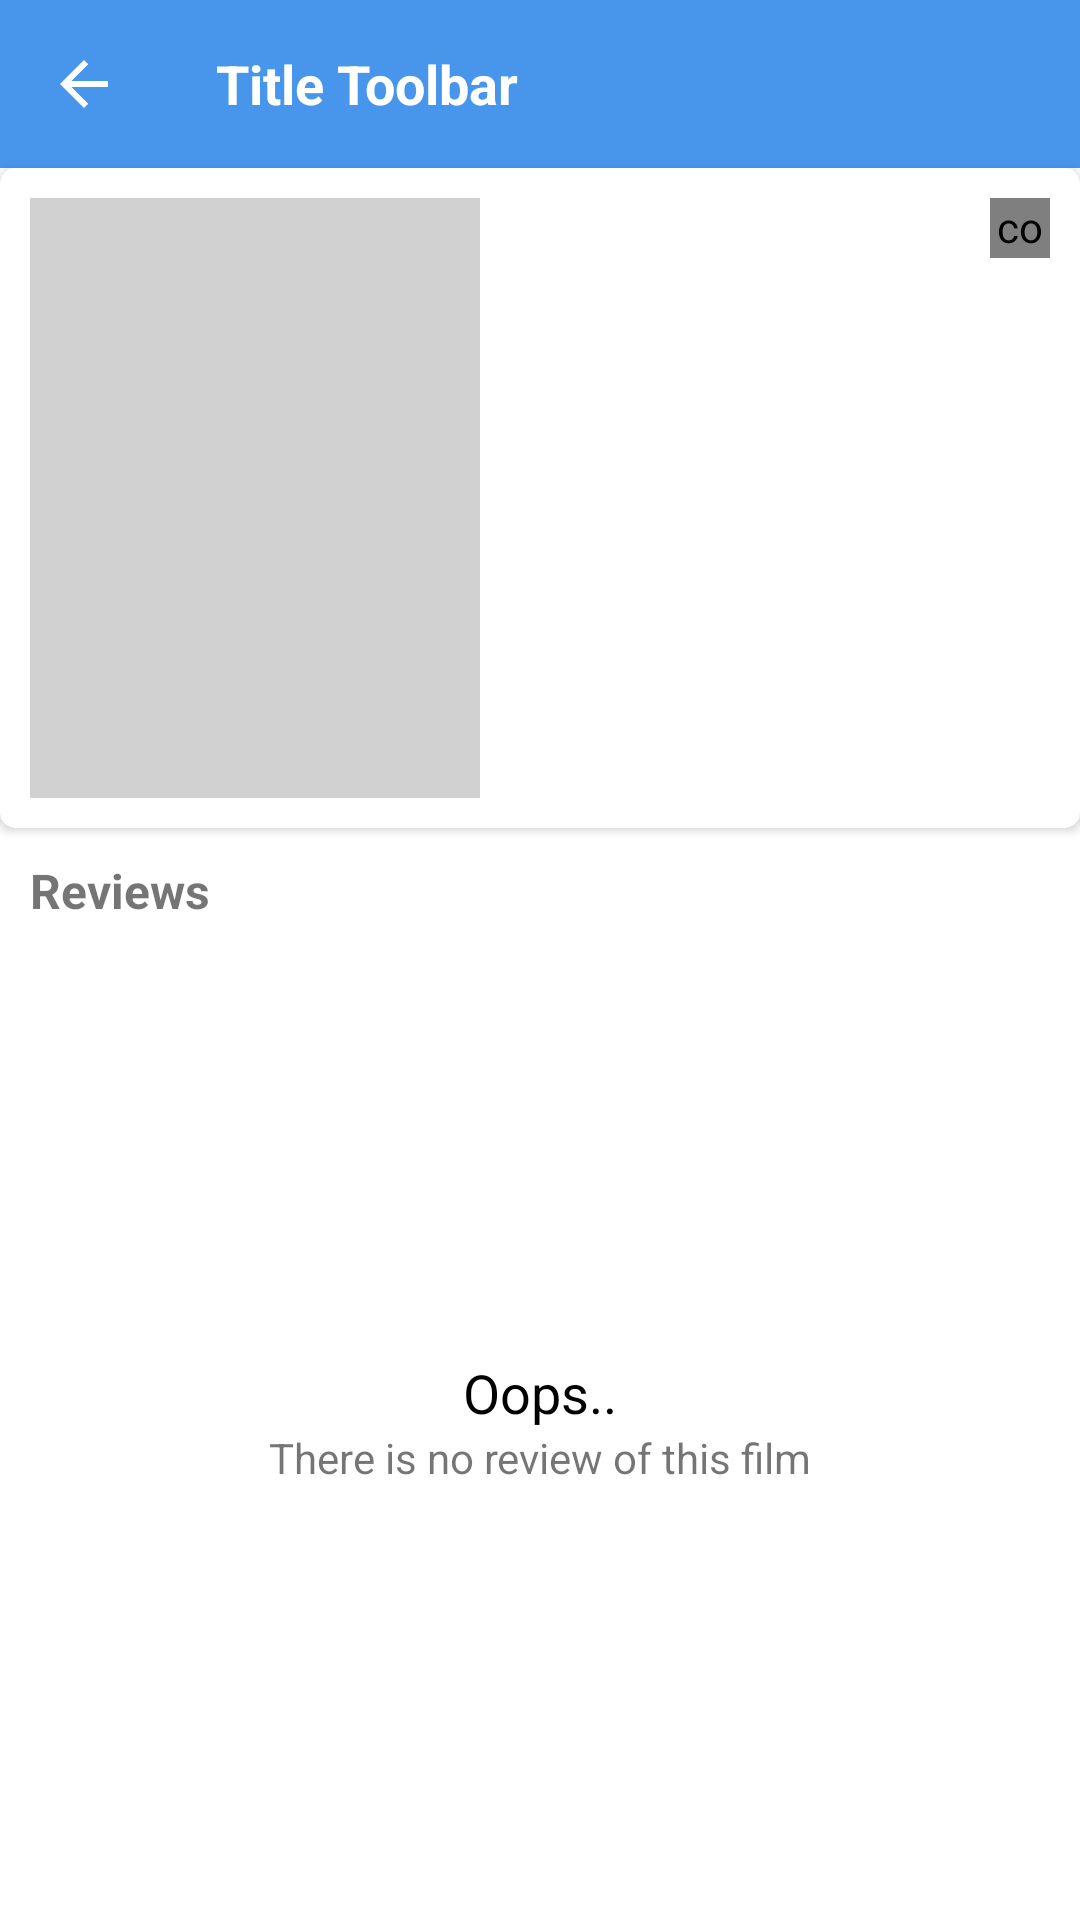

Here is an Android app screen rendered from its layout file. Give the layout XML and the strings, colors and styles it references.
<!-- AndroidManifest.xml: application theme AppTheme -->
<!-- res/layout/activity_detail_movie.xml -->
<?xml version="1.0" encoding="utf-8"?>
<androidx.constraintlayout.widget.ConstraintLayout
    xmlns:android="http://schemas.android.com/apk/res/android"
    xmlns:app="http://schemas.android.com/apk/res-auto"
    xmlns:tools="http://schemas.android.com/tools"
    android:layout_width="match_parent"
    android:layout_height="match_parent"
    android:background="@color/white"
    tools:context=".view.DetailMovieActivity">

    <include
        android:id="@+id/toolbar"
        layout="@layout/custom_toolbar" />

    <ProgressBar
        android:layout_width="wrap_content"
        android:layout_height="wrap_content"
        android:id="@+id/pgDetail"
        app:layout_constraintBottom_toBottomOf="parent"
        app:layout_constraintLeft_toLeftOf="parent"
        app:layout_constraintRight_toRightOf="parent"
        app:layout_constraintTop_toTopOf="parent" />

    <androidx.cardview.widget.CardView
        android:id="@+id/cardItem"
        android:layout_width="match_parent"
        android:layout_height="wrap_content"
        android:layout_marginBottom="@dimen/dimens_5dp"
        android:visibility="visible"
        app:cardCornerRadius="@dimen/dimens_5dp"
        app:cardElevation="2dp"
        app:layout_constraintTop_toBottomOf="@+id/toolbar">

        <androidx.constraintlayout.widget.ConstraintLayout
            android:layout_width="match_parent"
            android:layout_height="wrap_content"
            android:padding="@dimen/dimens_10dp">

            <ImageView
                android:id="@+id/imgMovieDetail"
                android:layout_width="150dp"
                android:layout_height="200dp"
                android:background="@color/grey_light"
                android:scaleType="centerCrop"
                app:layout_constraintLeft_toLeftOf="parent"
                app:layout_constraintTop_toTopOf="parent" />

            <TextView
                android:id="@+id/tvTitleMovieDetail"
                android:layout_width="0dp"
                android:layout_height="wrap_content"
                android:layout_marginStart="@dimen/dimens_10dp"
                android:layout_marginEnd="@dimen/dimens_10dp"
                android:ellipsize="end"
                android:maxLines="2"
                android:textColor="@color/black"
                android:textSize="16sp"
                android:textStyle="bold"
                app:layout_constraintLeft_toRightOf="@+id/imgMovieDetail"
                app:layout_constraintRight_toLeftOf="@+id/btnFavoriteDetail"
                app:layout_constraintTop_toTopOf="parent"
                tools:text="Title" />

            <com.sackcentury.shinebuttonlib.ShineButton
                android:id="@+id/btnFavoriteDetail"
                android:layout_width="@dimen/dimens_20dp"
                android:layout_height="@dimen/dimens_20dp"
                android:src="@color/grey_light"
                app:allow_random_color="false"
                app:big_shine_color="#FFD700"
                app:btn_color="@color/grey_light"
                app:btn_fill_color="#FFD700"
                app:click_animation_duration="200"
                app:enable_flashing="false"
                app:layout_constraintRight_toRightOf="parent"
                app:layout_constraintTop_toTopOf="parent"
                app:shine_animation_duration="1500"
                app:shine_count="8"
                app:shine_distance_multiple="1.5"
                app:shine_turn_angle="10"
                app:siShape="@raw/heart"
                app:small_shine_color="@color/blue"
                app:small_shine_offset_angle="20" />


            <TextView
                android:id="@+id/tvReleaseDateDetail"
                android:layout_width="0dp"
                android:layout_height="wrap_content"
                android:layout_marginStart="@dimen/dimens_10dp"
                android:layout_marginTop="@dimen/dimens_5dp"
                android:textColor="@color/black"
                android:textStyle="italic"
                app:layout_constraintBottom_toTopOf="@+id/tvDescMovieDetail"
                app:layout_constraintLeft_toRightOf="@+id/imgMovieDetail"
                app:layout_constraintTop_toBottomOf="@+id/tvTitleMovieDetail"
                tools:text="12 July 2019" />

            <TextView
                android:id="@+id/tvDescMovieDetail"
                android:layout_width="0dp"
                android:layout_height="wrap_content"
                android:layout_marginStart="@dimen/dimens_10dp"
                android:layout_marginTop="@dimen/dimens_5dp"
                android:textColor="@color/black"
                app:layout_constraintLeft_toRightOf="@+id/imgMovieDetail"
                app:layout_constraintRight_toRightOf="parent"
                app:layout_constraintTop_toBottomOf="@+id/tvReleaseDateDetail"
                tools:text="@string/lorem_ipsum" />

        </androidx.constraintlayout.widget.ConstraintLayout>
    </androidx.cardview.widget.CardView>

    <TextView
        android:layout_width="wrap_content"
        android:layout_height="wrap_content"
        android:text="@string/reviews"
        android:textSize="@dimen/text_16sp"
        android:textStyle="bold"
        android:id="@+id/tvReviewTitle"
        app:layout_constraintTop_toBottomOf="@+id/cardItem"
        app:layout_constraintLeft_toLeftOf="parent"
        android:layout_marginTop="@dimen/dimens_10dp"
        android:layout_marginStart="@dimen/dimens_10dp"/>

    <LinearLayout
        android:layout_width="match_parent"
        android:layout_height="0dp"
        android:orientation="vertical"
        android:visibility="visible"
        android:id="@+id/layoutEmptyReview"
        android:gravity="center"
        app:layout_constraintTop_toBottomOf="@+id/tvReviewTitle"
        app:layout_constraintBottom_toBottomOf="parent">
        <TextView
            android:layout_width="wrap_content"
            android:layout_height="wrap_content"
            android:textSize="@dimen/text_18sp"
            android:gravity="center"
            android:text="@string/oops"
            android:textColor="@color/black"/>

        <TextView
            android:layout_width="wrap_content"
            android:layout_height="wrap_content"
            android:layout_gravity="center"
            android:text="@string/there_is_no_review_of_this_film"/>
    </LinearLayout>

    <androidx.recyclerview.widget.RecyclerView
        android:layout_width="match_parent"
        android:layout_height="0dp"
        android:id="@+id/rvReviews"
        android:visibility="visible"
        app:layout_constraintTop_toBottomOf="@+id/tvReviewTitle"
        app:layout_constraintLeft_toLeftOf="parent"
        app:layout_constraintRight_toRightOf="parent"
        android:layout_marginStart="@dimen/dimens_10dp"
        android:layout_marginEnd="@dimen/dimens_10dp"
        app:layout_constraintBottom_toBottomOf="parent"/>

</androidx.constraintlayout.widget.ConstraintLayout>
<!-- res/layout/custom_toolbar.xml (included above) -->
<?xml version="1.0" encoding="utf-8"?>
<androidx.appcompat.widget.Toolbar xmlns:android="http://schemas.android.com/apk/res/android"
    xmlns:app="http://schemas.android.com/apk/res-auto"
    xmlns:tools="http://schemas.android.com/tools"
    android:layout_width="match_parent"
    android:layout_height="?android:attr/actionBarSize"
    android:background="@color/blue"
    android:theme="@style/ToolbarTheme"
    app:navigationIcon="?attr/homeAsUpIndicator">

    <RelativeLayout
        android:layout_width="match_parent"
        android:layout_height="wrap_content"
        android:orientation="horizontal">

        <TextView
            android:id="@+id/tvTitleToolbar"
            android:layout_width="wrap_content"
            android:layout_height="wrap_content"
            android:layout_centerVertical="true"
            android:textColor="@color/white"
            android:textSize="@dimen/text_18sp"
            android:textStyle="bold"
            tools:text="@string/title_toolbar" />

        <ImageView
            android:src="@drawable/favorite"
            android:layout_alignParentEnd="true"
            android:layout_marginEnd="@dimen/dimens_20dp"
            android:id="@+id/btnFavoriteTb"
            android:layout_centerVertical="true"
            android:padding="@dimen/dimens_5dp"
            android:layout_height="30dp"
            android:layout_width="30dp" />


    </RelativeLayout>

</androidx.appcompat.widget.Toolbar>
<!-- resources referenced by this layout -->
<resources>
  <color name="black">#000000</color>
  <color name="blue">#4796ec</color>
  <color name="grey_light">#c4c4c4c4</color>
  <color name="white">#ffffff</color>
  <dimen name="dimens_10dp">10dp</dimen>
  <dimen name="dimens_20dp">20dp</dimen>
  <dimen name="dimens_5dp">5dp</dimen>
  <dimen name="text_16sp">16sp</dimen>
  <dimen name="text_18sp">18sp</dimen>
  <string name="lorem_ipsum">Lorem ipsum dolor sit amet, consectetur adipiscing elit, sed do eiusmod tempor incididunt ut labore et dolore magna aliqua. Ut enim ad minim veniam, quis nostrud exercitation ullamco laboris nisi ut aliquip ex ea commodo consequat. Duis aute irure dolor in reprehenderit in voluptate velit esse cillum dolore eu fugiat nulla pariatur. Excepteur sint occaecat cupidatat non proident, sunt in culpa qui officia deserunt mollit anim id est laborum.</string>
  <string name="oops">Oops..</string>
  <string name="reviews">Reviews</string>
  <string name="there_is_no_review_of_this_film">There is no review of this film</string>
  <string name="title_toolbar">Title Toolbar</string>
  <style name="ToolbarTheme" parent="@style/ThemeOverlay.AppCompat.Dark.ActionBar">
          <item name="android:background">@color/blue</item>
          <item name="android:textColor">@color/white</item>
          <item name="android:textSize">@dimen/dimens_16dp</item>
      </style>
  <style name="AppTheme" parent="Theme.AppCompat.Light.NoActionBar">
          
          <item name="colorPrimary">@color/blue</item>
          <item name="colorPrimaryDark">@color/darkBlue</item>
          <item name="colorAccent">@color/blue</item>
      </style>
  <dimen name="dimens_16dp">16sp</dimen>
  <color name="darkBlue">#3980cc</color>
</resources>
